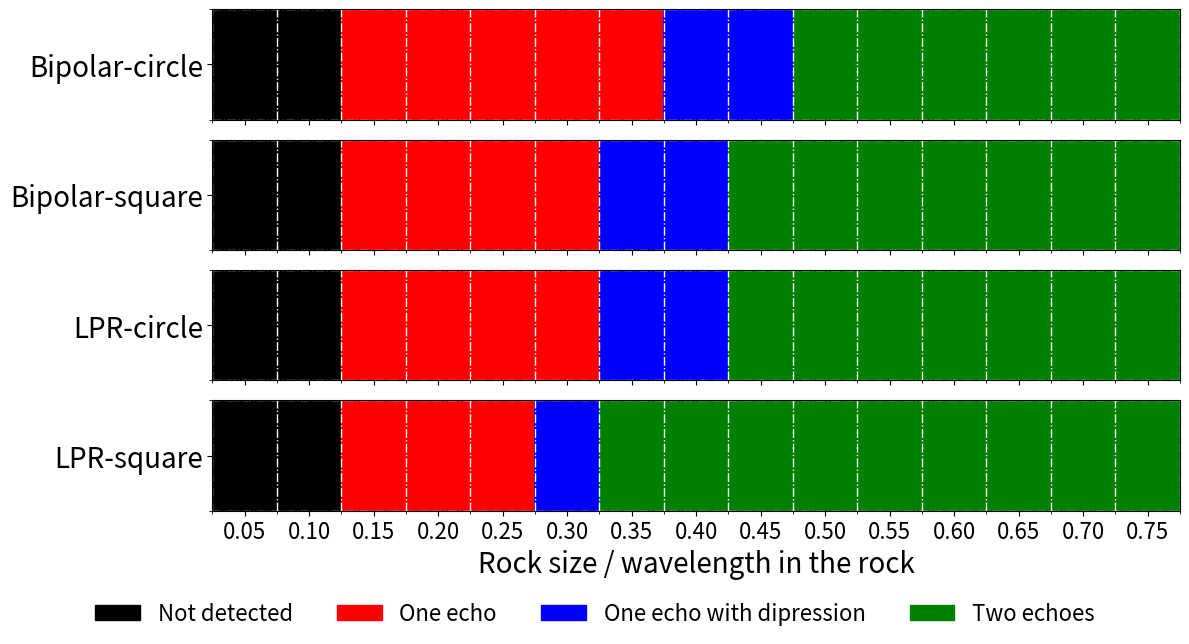

Write the Python code that produced this figure. (Note: this script raises an exception after producing the figure.)
import numpy as np
import matplotlib.pyplot as plt
from mpl_toolkits.axes_grid1 import make_axes_locatable
import os
from matplotlib.patches import Patch
from matplotlib.ticker import FixedLocator


results_Ricker_circle = ['x', 'x', 's', 's', 's', 's', 's', 'd', 'd', '2', '2', '2', '2', '2', '2']
results_Ricker_square = ['x', 'x', 's', 's', 's', 's', 'd', 'd', '2', '2', '2', '2', '2', '2', '2']
results_LPR_circle = ['x', 'x', 's', 's', 's', 's', 'd', 'd', '2', '2', '2', '2', '2', '2', '2']
results_LPR_square = ['x', 'x', 's', 's', 's', 'd', '2', '2', '2', '2', '2', '2', '2', '2', '2']
results = [results_Ricker_circle, results_Ricker_square, results_LPR_circle, results_LPR_square]

sizes = np.arange(1, 16, 1)
model_names = ['Bipolar-circle', 'Bipolar-square', 'LPR-circle', 'LPR-square']


cat_to_int = {'x':0, 's':1, 'd':2, '2':3}
colors    = ['black','red','blue','green']
data = np.array([[cat_to_int[c] for c in row] for row in results])

# 整数配列に変換
data = np.array([[cat_to_int[c] for c in row] for row in results])

# 描画 - 縦に4つのsubplotを作成
fig, axes = plt.subplots(4, 1, figsize=(12, 6), sharex=True)

# 各subplotに1x15のデータを表示
for i, ax in enumerate(axes):
    # 1x15のデータを表示（1行のデータを2D配列として渡すために reshape）
    im = ax.imshow(data[i:i+1], aspect='auto', cmap=plt.matplotlib.colors.ListedColormap(colors),
                   vmin=0, vmax=3, origin='upper')

    # --- メジャー・ティックとラベルはセル中央に ---
    ax.set_xticks(np.arange(len(sizes)))
    
    # X軸ラベルは最下段のsubplotのみ表示
    if i == len(axes) - 1:
        ax.set_xticklabels(sizes, fontsize=16)
        ax.set_xlabel('Rock size / wavelength in the rock', fontsize=20)

        # 波長で規格化した岩石サイズを軸ラベルに設定
        wavelength_in_rock = 3e8 / np.sqrt(9) / 500e6 * 100  # cm
        ax.set_xticklabels([f"{s / wavelength_in_rock:.2f}" for s in sizes], fontsize=16)
    else:
        ax.set_xticklabels([])
    
    # Y軸は各subplotでモデル名をタイトルとして表示
    ax.set_yticks([0])
    ax.set_yticklabels([model_names[i]], fontsize=20)
    ax.set_ylabel('')

    # --- マイナー・ティックをビンの端に設定 --- 
    # x 軸
    N = len(sizes)
    x_edge = np.arange(N+1) - 0.5
    ax.xaxis.set_minor_locator(FixedLocator(x_edge))
    # y 軸（各subplotでは1行のみなので0.5と-0.5）
    y_edge = np.array([-0.5, 0.5])
    ax.yaxis.set_minor_locator(FixedLocator(y_edge))

    # --- グリッド設定 --- 
    # メジャー・グリッドはすべてオフ
    ax.grid(which='major', visible=False)
    # マイナー・グリッドのみ描画（ビン境界）
    ax.grid(which='minor', axis='both', color='white', linewidth=1, linestyle='-.')

# --- 凡例を全体の下部に配置 ---
labels = ['Not detected', 'One echo', 'One echo with dipression',
            'Two echoes']
legend_patches = [Patch(color=colors[i], label=labels[i]) for i in range(len(labels))]
fig.legend(
    handles=legend_patches,
    loc='upper center',            # 凡例の基準点を上中央に
    bbox_to_anchor=(0.5, 0.02),    # 全体図の下部中央
    ncol=4,                        # アイテムを横4列に
    frameon=False,                 # 枠線なし
    fontsize=16
)


plt.tight_layout()
plt.savefig('/Volumes/SSD_Kanda_BUFFALO/gprMax/domain_5x5/result_summary_small_rock_model.png', dpi=150, format='png', bbox_inches='tight', pad_inches=0.1)
plt.savefig('/Volumes/SSD_Kanda_BUFFALO/gprMax/domain_5x5/result_summary_small_rock_model.pdf', dpi=300, format='pdf', bbox_inches='tight', pad_inches=0.1)
plt.show()